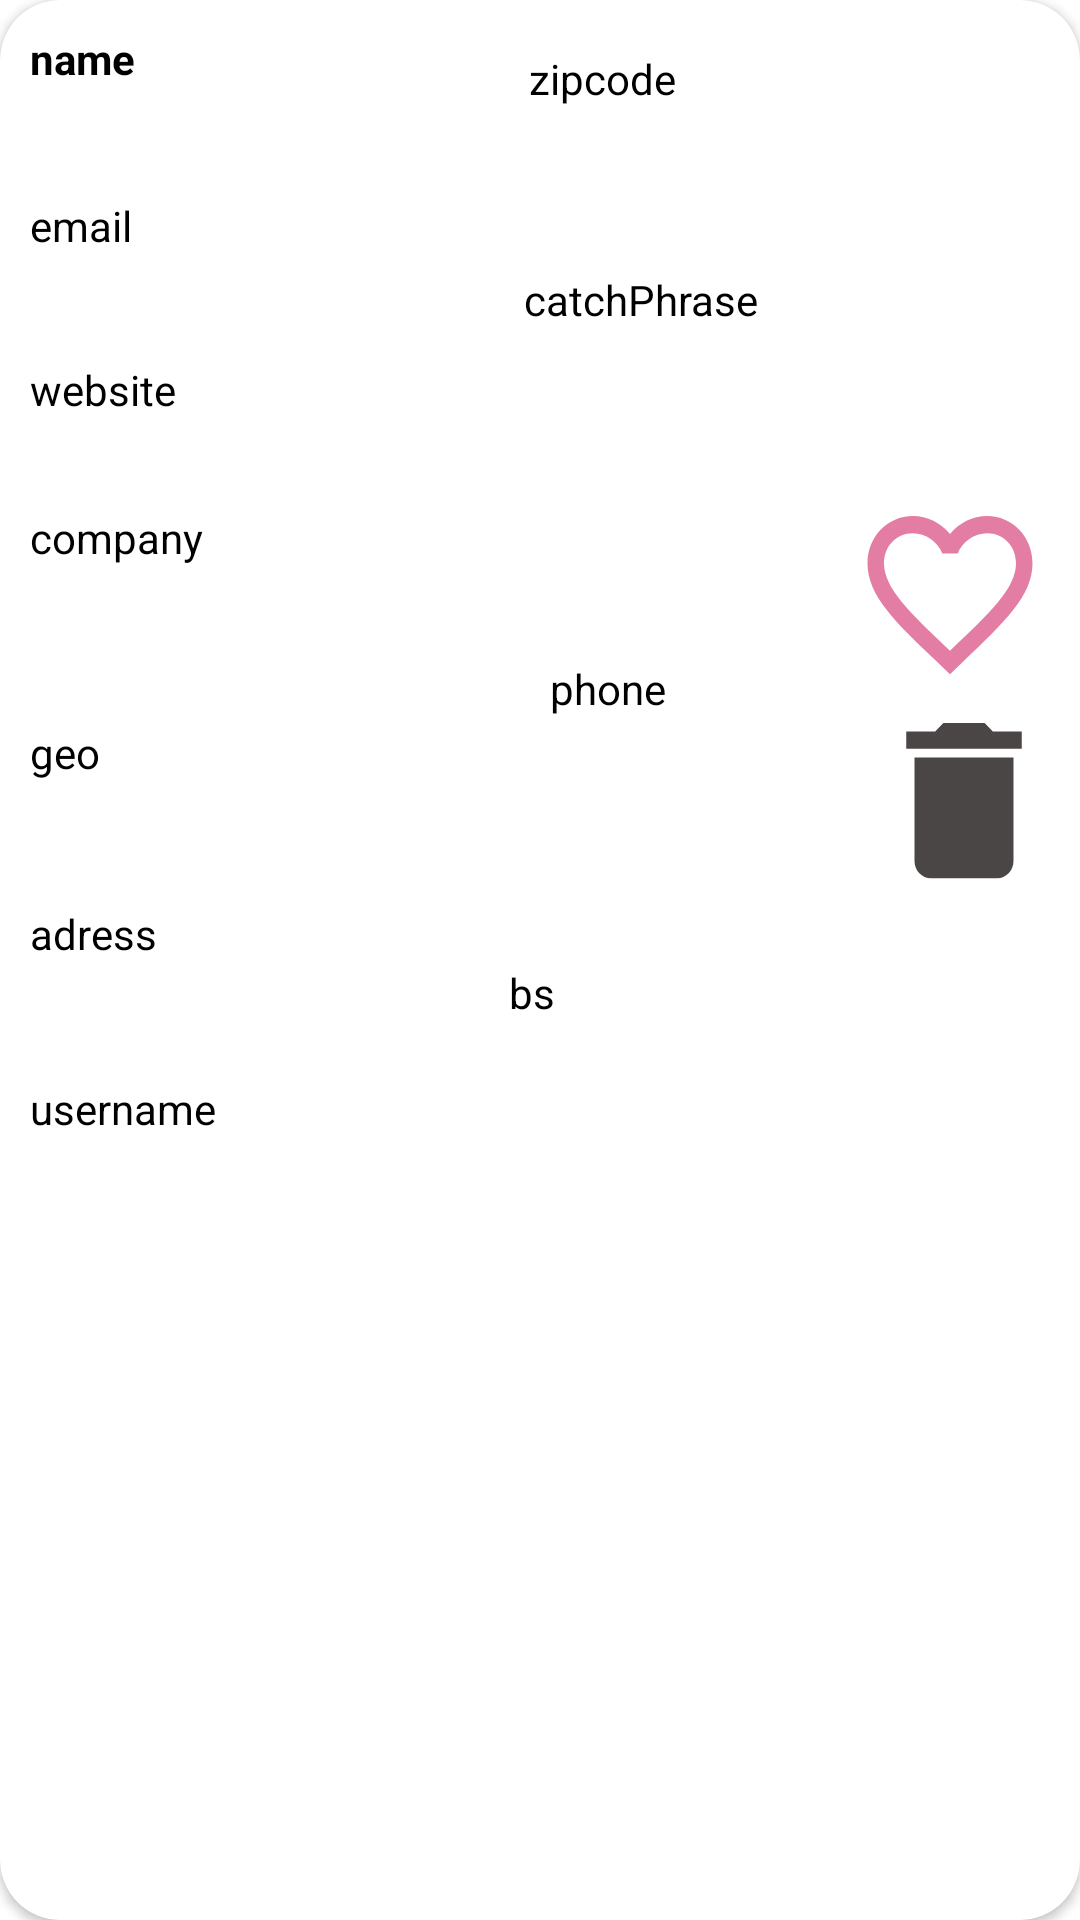

Write the Android layout XML for this screen, with the resource values it uses.
<!-- AndroidManifest.xml: application theme Theme.AndroidProject_HW -->
<!-- res/layout/items_cats.xml -->
<?xml version="1.0" encoding="utf-8"?>
<androidx.cardview.widget.CardView
    xmlns:android="http://schemas.android.com/apk/res/android"
    xmlns:app="http://schemas.android.com/apk/res-auto"
    xmlns:tools="http://schemas.android.com/tools"
    app:cardCornerRadius="20dp"
    android:layout_marginBottom="10dp"
    android:background="@color/white"
    android:layout_width="match_parent"
    android:layout_height="wrap_content">

    <androidx.constraintlayout.widget.ConstraintLayout
        android:layout_width="match_parent"
        android:layout_height="402dp"
        android:layout_marginBottom="10dp">

        <com.google.android.material.textview.MaterialTextView
            android:id="@+id/tv_name"
            android:layout_width="175dp"
            android:layout_height="46dp"
            android:layout_marginStart="10dp"
            android:layout_marginTop="10dp"
            android:text="name"
            android:textColor="@color/black"
            android:textStyle="bold"
            app:layout_constraintBottom_toBottomOf="parent"
            app:layout_constraintEnd_toEndOf="parent"
            app:layout_constraintHorizontal_bias="0.0"
            app:layout_constraintStart_toStartOf="parent"
            app:layout_constraintTop_toTopOf="parent"
            app:layout_constraintVertical_bias="0.0" />

        <com.google.android.material.textview.MaterialTextView
            android:id="@+id/tv_username"
            android:layout_width="186dp"
            android:layout_height="42dp"
            android:layout_marginStart="10dp"
            android:text="username"
            android:textColor="@color/black"
            app:layout_constraintBottom_toBottomOf="parent"
            app:layout_constraintEnd_toEndOf="parent"
            app:layout_constraintHorizontal_bias="0.0"
            app:layout_constraintStart_toStartOf="parent"
            app:layout_constraintTop_toTopOf="parent"
            app:layout_constraintVertical_bias="1.0" />

        <com.google.android.material.textview.MaterialTextView
            android:id="@+id/tv_address"
            android:layout_width="183dp"
            android:layout_height="54dp"
            android:layout_marginStart="10dp"
            android:layout_marginTop="10dp"
            android:text="adress"
            android:textColor="@color/black"
            app:layout_constraintBottom_toBottomOf="parent"
            app:layout_constraintEnd_toEndOf="parent"
            app:layout_constraintHorizontal_bias="0.0"
            app:layout_constraintStart_toStartOf="parent"
            app:layout_constraintTop_toTopOf="parent"
            app:layout_constraintVertical_bias="0.863" />

        <com.google.android.material.textview.MaterialTextView
            android:id="@+id/tv_zipcode"
            android:layout_width="151dp"
            android:layout_height="47dp"
            android:layout_marginStart="10dp"
            android:layout_marginTop="10dp"
            android:text="zipcode"
            android:textColor="@color/black"
            app:layout_constraintBottom_toBottomOf="parent"
            app:layout_constraintEnd_toEndOf="parent"
            app:layout_constraintHorizontal_bias="0.836"
            app:layout_constraintStart_toStartOf="parent"
            app:layout_constraintTop_toTopOf="parent"
            app:layout_constraintVertical_bias="0.019" />

        <com.google.android.material.textview.MaterialTextView
            android:id="@+id/tv_geo"
            android:layout_width="177dp"
            android:layout_height="45dp"
            android:layout_marginStart="10dp"
            android:layout_marginTop="10dp"
            android:text="geo"
            android:textColor="@color/black"
            app:layout_constraintBottom_toBottomOf="parent"
            app:layout_constraintEnd_toEndOf="parent"
            app:layout_constraintHorizontal_bias="0.0"
            app:layout_constraintStart_toStartOf="parent"
            app:layout_constraintTop_toTopOf="parent"
            app:layout_constraintVertical_bias="0.667" />

        <com.google.android.material.textview.MaterialTextView
            android:id="@+id/tv_phone"
            android:layout_width="101dp"
            android:layout_height="73dp"
            android:layout_marginStart="10dp"
            android:layout_marginTop="10dp"
            android:text="phone"
            android:textColor="@color/black"
            app:layout_constraintBottom_toBottomOf="parent"
            app:layout_constraintEnd_toEndOf="parent"
            app:layout_constraintHorizontal_bias="0.696"
            app:layout_constraintStart_toStartOf="parent"
            app:layout_constraintTop_toTopOf="parent"
            app:layout_constraintVertical_bias="0.658" />

        <com.google.android.material.textview.MaterialTextView
            android:id="@+id/tv_website"
            android:layout_width="191dp"
            android:layout_height="54dp"
            android:layout_marginStart="10dp"
            android:layout_marginTop="10dp"
            android:text="website"
            android:textColor="@color/black"
            app:layout_constraintBottom_toBottomOf="parent"
            app:layout_constraintEnd_toEndOf="parent"
            app:layout_constraintHorizontal_bias="0.0"
            app:layout_constraintStart_toStartOf="parent"
            app:layout_constraintTop_toTopOf="parent"
            app:layout_constraintVertical_bias="0.326" />

        <com.google.android.material.textview.MaterialTextView
            android:id="@+id/tv_company"
            android:layout_width="178dp"
            android:layout_height="62dp"
            android:layout_marginStart="10dp"
            android:layout_marginTop="10dp"
            android:text="company"
            android:textColor="@color/black"
            app:layout_constraintBottom_toBottomOf="parent"
            app:layout_constraintEnd_toEndOf="parent"
            app:layout_constraintHorizontal_bias="0.0"
            app:layout_constraintStart_toStartOf="parent"
            app:layout_constraintTop_toTopOf="parent"
            app:layout_constraintVertical_bias="0.484" />

        <com.google.android.material.textview.MaterialTextView
            android:id="@+id/tv_email"
            android:layout_width="182dp"
            android:layout_height="45dp"
            android:layout_marginStart="10dp"
            android:layout_marginTop="10dp"
            android:text="email"
            android:textColor="@color/black"
            app:layout_constraintBottom_toBottomOf="parent"
            app:layout_constraintEnd_toEndOf="parent"
            app:layout_constraintHorizontal_bias="0.0"
            app:layout_constraintStart_toStartOf="parent"
            app:layout_constraintTop_toTopOf="parent"
            app:layout_constraintVertical_bias="0.16" />

        <com.google.android.material.textview.MaterialTextView
            android:id="@+id/tv_catchPhrase"
            android:layout_width="160dp"
            android:layout_height="58dp"
            android:layout_marginStart="10dp"
            android:layout_marginTop="10dp"
            android:text="catchPhrase"
            android:textColor="@color/black"
            app:layout_constraintBottom_toBottomOf="parent"
            app:layout_constraintEnd_toEndOf="parent"
            app:layout_constraintHorizontal_bias="0.867"
            app:layout_constraintStart_toStartOf="parent"
            app:layout_constraintTop_toTopOf="parent"
            app:layout_constraintVertical_bias="0.241" />

        <com.google.android.material.textview.MaterialTextView
            android:id="@+id/tv_bs"
            android:layout_width="178dp"
            android:layout_height="64dp"
            android:layout_marginStart="10dp"
            android:layout_marginTop="10dp"
            android:text="bs"
            android:textColor="@color/black"
            app:layout_constraintBottom_toBottomOf="parent"
            app:layout_constraintEnd_toEndOf="parent"
            app:layout_constraintHorizontal_bias="0.928"
            app:layout_constraintStart_toStartOf="parent"
            app:layout_constraintTop_toTopOf="parent"
            app:layout_constraintVertical_bias="0.949" />

        <ImageView
            android:id="@+id/iv_Fav"
            android:layout_width="66dp"
            android:layout_height="69dp"
            android:background="@drawable/favorite_selected_backhround"
            app:layout_constraintBottom_toTopOf="@+id/tv_bs"
            app:layout_constraintEnd_toEndOf="parent"
            app:layout_constraintHorizontal_bias="0.904"
            app:layout_constraintStart_toEndOf="@+id/tv_company"
            app:layout_constraintTop_toBottomOf="@+id/tv_catchPhrase"
            app:layout_constraintVertical_bias="0.144" />

        <ImageView
            android:id="@+id/iv_Delite"
            android:layout_width="66dp"
            android:layout_height="69dp"
            android:background="@drawable/ic_baseline_delete_24"
            app:layout_constraintBottom_toTopOf="@+id/tv_bs"
            app:layout_constraintEnd_toEndOf="parent"
            app:layout_constraintHorizontal_bias="0.4"
            app:layout_constraintStart_toEndOf="@+id/tv_phone"
            app:layout_constraintTop_toBottomOf="@+id/iv_Fav"
            app:layout_constraintVertical_bias="0.0" />


    </androidx.constraintlayout.widget.ConstraintLayout>

</androidx.cardview.widget.CardView>
<!-- resources referenced by this layout -->
<resources>
  <color name="black">#FF000000</color>
  <color name="white">#FFFFFFFF</color>
  <!-- drawable favorite_selected_backhround (drawable) -->
  <?xml version="1.0" encoding="utf-8"?>
  <selector xmlns:android="http://schemas.android.com/apk/res/android">
          <item android:state_selected="true" android:drawable="@drawable/ic_save_fav"/>
  <item android:state_selected="false" android:drawable="@drawable/ic_baseline_add_favorite"/>
  
  </selector>
  <!-- drawable ic_baseline_delete_24 (drawable) -->
  <vector android:height="24dp" android:tint="#4B4646"
      android:viewportHeight="24" android:viewportWidth="24"
      android:width="24dp" xmlns:android="http://schemas.android.com/apk/res/android">
      <path android:fillColor="@android:color/white" android:pathData="M6,19c0,1.1 0.9,2 2,2h8c1.1,0 2,-0.9 2,-2V7H6v12zM19,4h-3.5l-1,-1h-5l-1,1H5v2h14V4z"/>
  </vector>
  <style name="Theme.AndroidProject_HW" parent="Theme.MaterialComponents.DayNight.DarkActionBar">
          
          <item name="colorPrimary">@color/purple_500</item>
          <item name="colorPrimaryVariant">@color/purple_700</item>
          <item name="colorOnPrimary">@color/white</item>
          
          <item name="colorSecondary">@color/teal_200</item>
          <item name="colorSecondaryVariant">@color/teal_700</item>
          <item name="colorOnSecondary">@color/black</item>
          
          <item name="android:statusBarColor">?attr/colorPrimaryVariant</item>
          
      </style>
  <!-- drawable ic_save_fav (drawable) -->
  <vector android:height="24dp" android:tint="#DFEC7EDC"
      android:viewportHeight="24" android:viewportWidth="24"
      android:width="24dp" xmlns:android="http://schemas.android.com/apk/res/android">
      <path android:fillColor="@android:color/white" android:pathData="M12,21.35l-1.45,-1.32C5.4,15.36 2,12.28 2,8.5 2,5.42 4.42,3 7.5,3c1.74,0 3.41,0.81 4.5,2.09C13.09,3.81 14.76,3 16.5,3 19.58,3 22,5.42 22,8.5c0,3.78 -3.4,6.86 -8.55,11.54L12,21.35z"/>
  </vector>
  <!-- drawable ic_baseline_add_favorite (drawable) -->
  <vector android:height="24dp" android:tint="#E37DA3"
      android:viewportHeight="24" android:viewportWidth="24"
      android:width="24dp" xmlns:android="http://schemas.android.com/apk/res/android">
      <path android:fillColor="@android:color/white" android:pathData="M16.5,3c-1.74,0 -3.41,0.81 -4.5,2.09C10.91,3.81 9.24,3 7.5,3 4.42,3 2,5.42 2,8.5c0,3.78 3.4,6.86 8.55,11.54L12,21.35l1.45,-1.32C18.6,15.36 22,12.28 22,8.5 22,5.42 19.58,3 16.5,3zM12.1,18.55l-0.1,0.1 -0.1,-0.1C7.14,14.24 4,11.39 4,8.5 4,6.5 5.5,5 7.5,5c1.54,0 3.04,0.99 3.57,2.36h1.87C13.46,5.99 14.96,5 16.5,5c2,0 3.5,1.5 3.5,3.5 0,2.89 -3.14,5.74 -7.9,10.05z"/>
  </vector>
  <color name="purple_500">#FF6200EE</color>
  <color name="purple_700">#FF3700B3</color>
  <color name="teal_200">#FF03DAC5</color>
  <color name="teal_700">#FF018786</color>
</resources>
